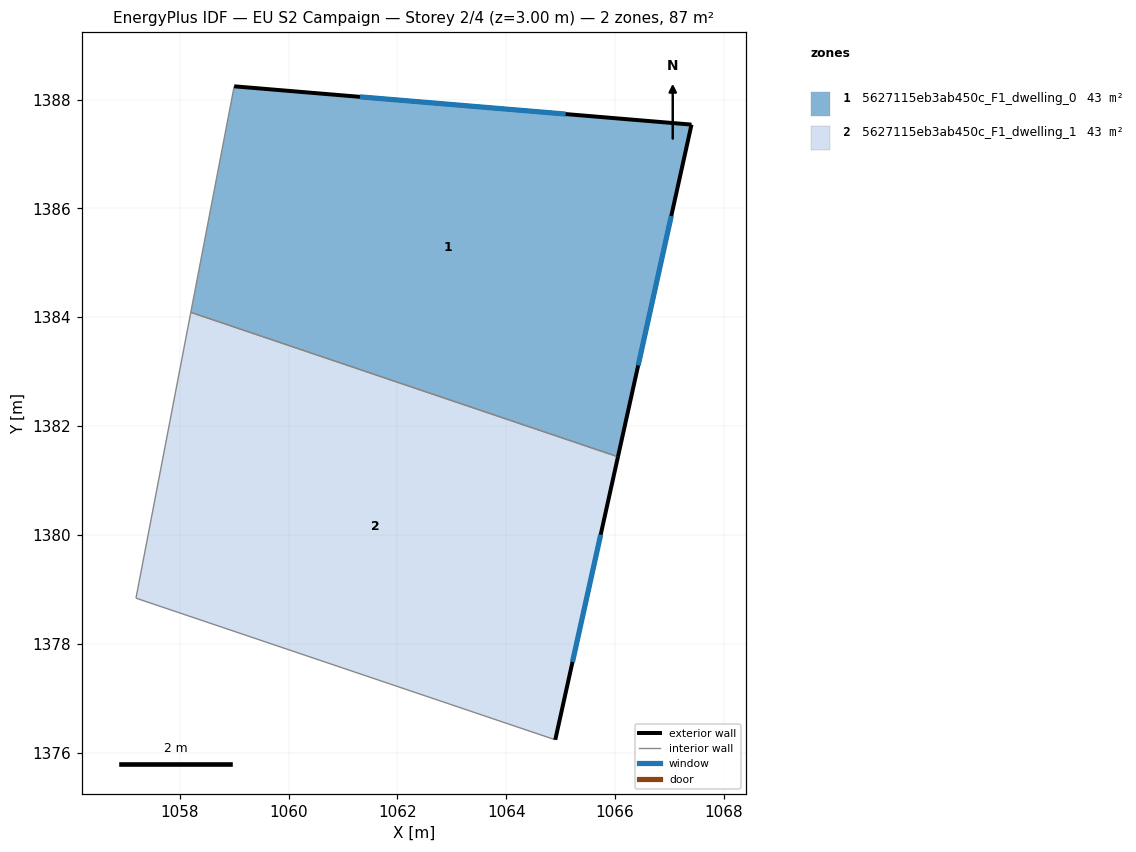
=== STOREY PLAN SPEC (per zone: floor XY polygon, exterior-wall plan segments, windows/doors) ===
zone 1: 5627115eb3ab450c_F1_dwelling_0  (43.5 m²)
  floor: (1067.41, 1387.54) (1066.05, 1381.43) (1058.20, 1384.09) (1059.00, 1388.24)
  exterior wall: (1066.05, 1381.43) – (1067.41, 1387.54)  [6.3 m]
    window: (1066.43, 1383.12) – (1067.03, 1385.86)  [3.8 m²]
  exterior wall: (1067.41, 1387.54) – (1059.00, 1388.24)  [8.4 m]
    window: (1065.09, 1387.73) – (1061.31, 1388.05)  [5.1 m²]
  interior walls: 2
zone 2: 5627115eb3ab450c_F1_dwelling_1  (43.5 m²)
  floor: (1066.05, 1381.43) (1064.90, 1376.23) (1057.20, 1378.84) (1058.20, 1384.09)
  exterior wall: (1064.90, 1376.23) – (1066.05, 1381.43)  [5.3 m]
    window: (1065.22, 1377.67) – (1065.74, 1380.00)  [3.2 m²]
  interior walls: 3

=== DERIVED (storey summary) ===
Building: EU S2 Campaign
Storey: 2 of 4  (floor level z = 3.00 m)
Storey gross floor area: 87.0 m²
Zones on this storey: 2
  - 5627115eb3ab450c_F1_dwelling_0: floor 43.5 m²; exterior wall 14.7 m (44.1 m²); 2 window(s) 8.9 m²; WWR 20.2%
  - 5627115eb3ab450c_F1_dwelling_1: floor 43.5 m²; exterior wall 5.3 m (16.0 m²); 1 window(s) 3.2 m²; WWR 20.2%
Zone adjacency (shared interzone walls):
  - 5627115eb3ab450c_F1_dwelling_0 ↔ 5627115eb3ab450c_F1_dwelling_1